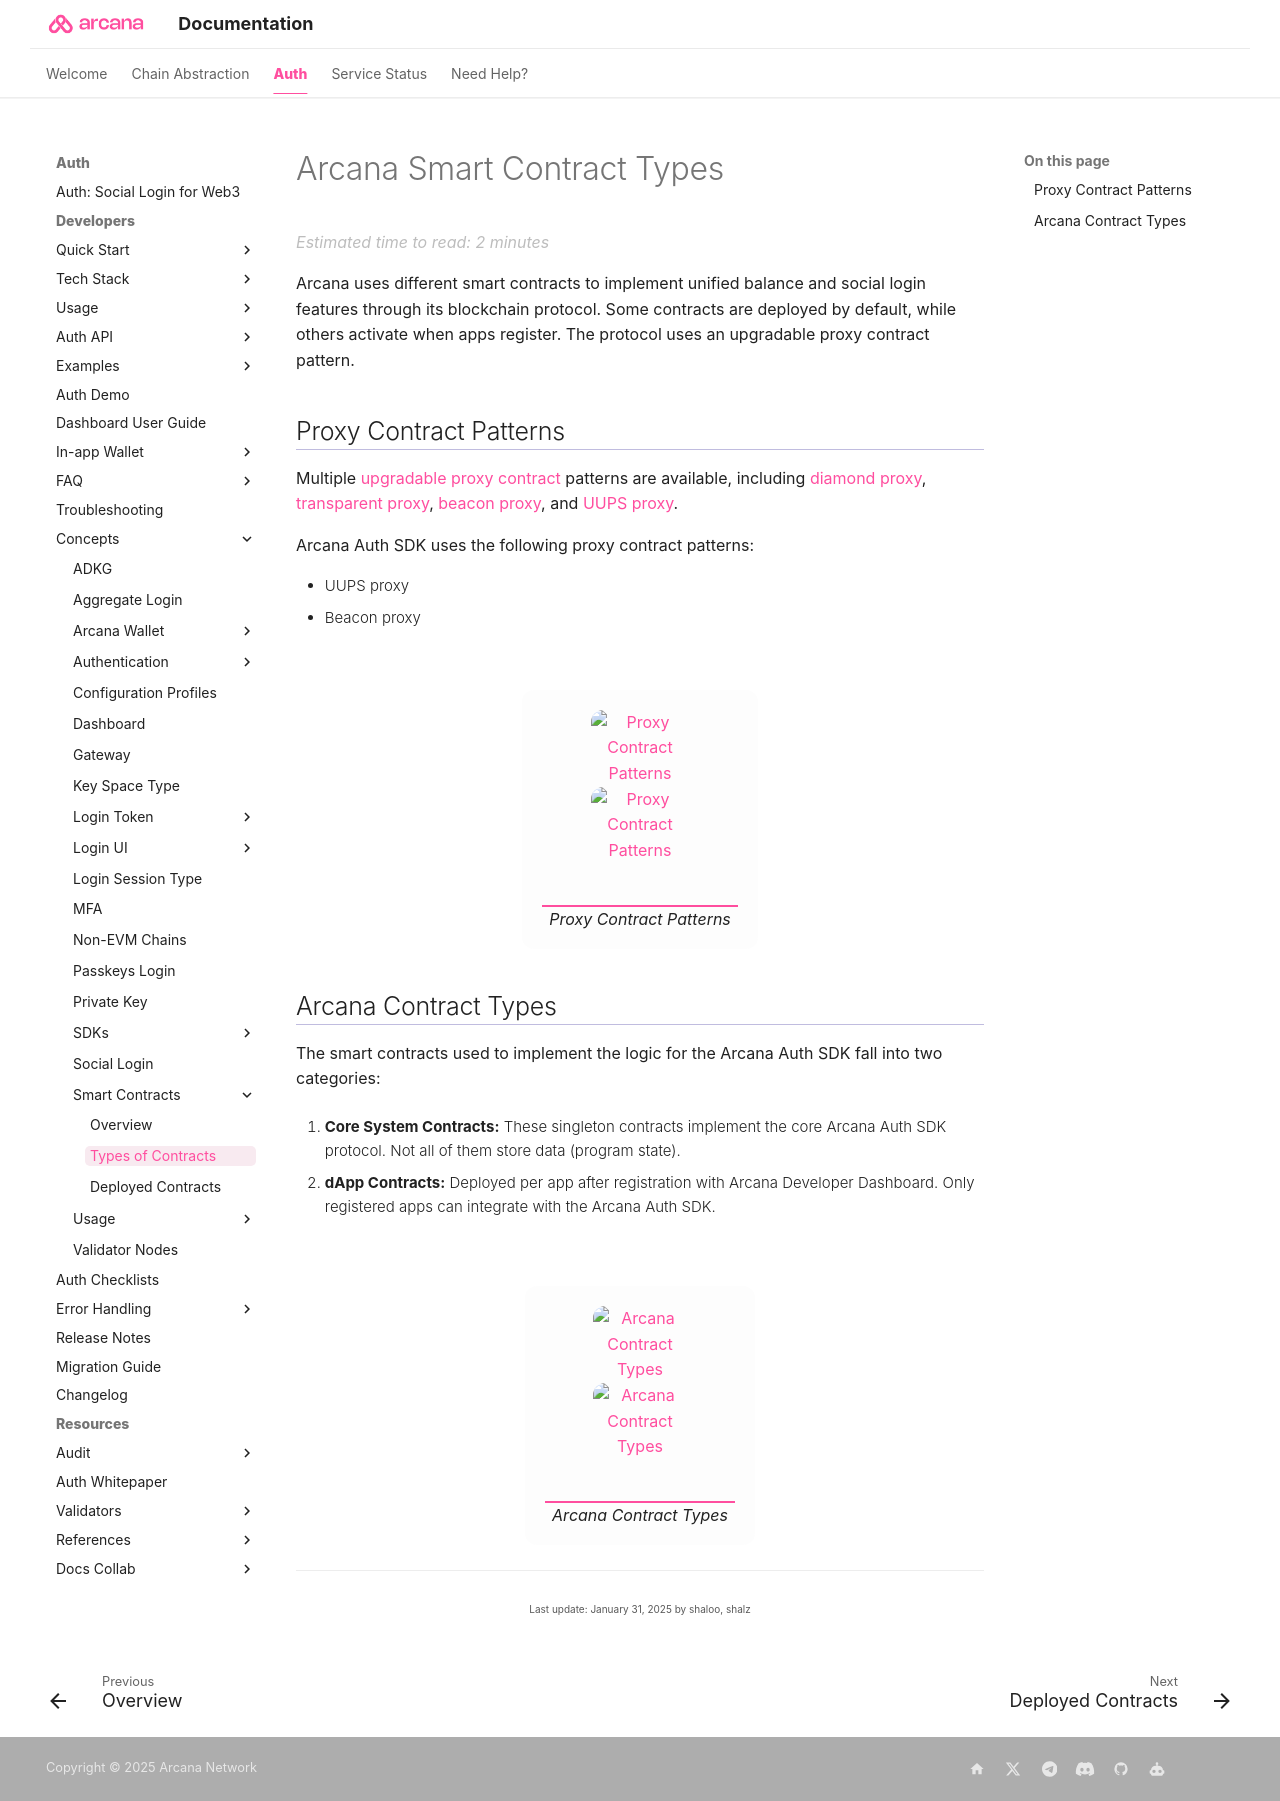

repository: shaloo/docs.arcana · page: concepts/ansmartc/an-smartc-types/index.html · generator: mkdocs

---
alias: concept-ansc-types
title: 'Arcana Smart Contract Types'
description: 'Learn about the various smart contracts used in implementing the Arcana Network protocol.'
arcana:
  root_rel_path: ../..
---

# Arcana Smart Contract Types

{{config.extra.arcana.company_name}} uses different smart contracts to implement unified balance and social login features through its blockchain protocol. Some contracts are deployed by default, while others activate when apps register. The protocol uses an upgradable proxy contract pattern.

## Proxy Contract Patterns

Multiple [upgradable proxy contract](https://docs.openzeppelin.com/contracts/3.x/api/proxy#UpgradeableProxy) patterns are available, including [diamond proxy](https://blog.logrocket.com/using-uups-proxy-pattern-upgrade-smart-contracts/#what-is-a-diamond-pattern), [transparent proxy](https://blog.logrocket.com/using-uups-proxy-pattern-upgrade-smart-contracts/#what-is-a-transparent-proxy-pattern), [beacon proxy](https://docs.openzeppelin.com/contracts/3.x/api/proxy#beacon), and [UUPS proxy](https://blog.logrocket.com/using-uups-proxy-pattern-upgrade-smart-contracts/#what-is-a-uups-proxy-pattern). 

{{config.extra.arcana.sdk_name}} uses the following proxy contract patterns:

- UUPS proxy
- Beacon proxy

<figure markdown="span">
  ![Proxy Contract Patterns]({{config.extra.arcana.img_dir}}/diagrams/d_an_proxy_pattern_light.{{config.extra.arcana.img_png}}#only-light){ .an-screenshots .width_50pc }
  ![Proxy Contract Patterns]({{config.extra.arcana.img_dir}}/diagrams/d_an_proxy_pattern_dark.{{config.extra.arcana.img_png}}#only-dark){ .an-screenshots .width_50pc }
  <figcaption>Proxy Contract Patterns</figcaption>
</figure>

## {{config.extra.arcana.company_name}} Contract Types

The smart contracts used to implement the logic for the {{config.extra.arcana.sdk_name}} fall into two categories:

1. **Core System Contracts:** These singleton contracts implement the core {{config.extra.arcana.sdk_name}} protocol. Not all of them store data (program state).

2. **dApp Contracts:** Deployed per app after registration with {{config.extra.arcana.dashboard_name}}. Only registered apps can integrate with the {{config.extra.arcana.sdk_name}}. 

<figure markdown="span">
  ![Arcana Contract Types]({{config.extra.arcana.img_dir}}/diagrams/d_an_contract_types_light.{{config.extra.arcana.img_png}}#only-light){ .an-screenshots .width_50pc }
  ![Arcana Contract Types]({{config.extra.arcana.img_dir}}/diagrams/d_an_contract_types_dark.{{config.extra.arcana.img_png}}#only-dark){ .an-screenshots .width_50pc }
  <figcaption>Arcana Contract Types</figcaption>
</figure>

<!---

:::note

None of the {{config.extra.arcana.company_name}} smart contracts store any app user data.  All app user data resides in the distributed, decentralized {{config.extra.arcana.company_name}}  Store in a geographical region configured by the app. Uploading, downloading, and accessing data residing in the {{config.extra.arcana.company_name}}  Store requires interaction with {{config.extra.arcana.company_name}}  smart contracts and other platform components.

:::

--->
